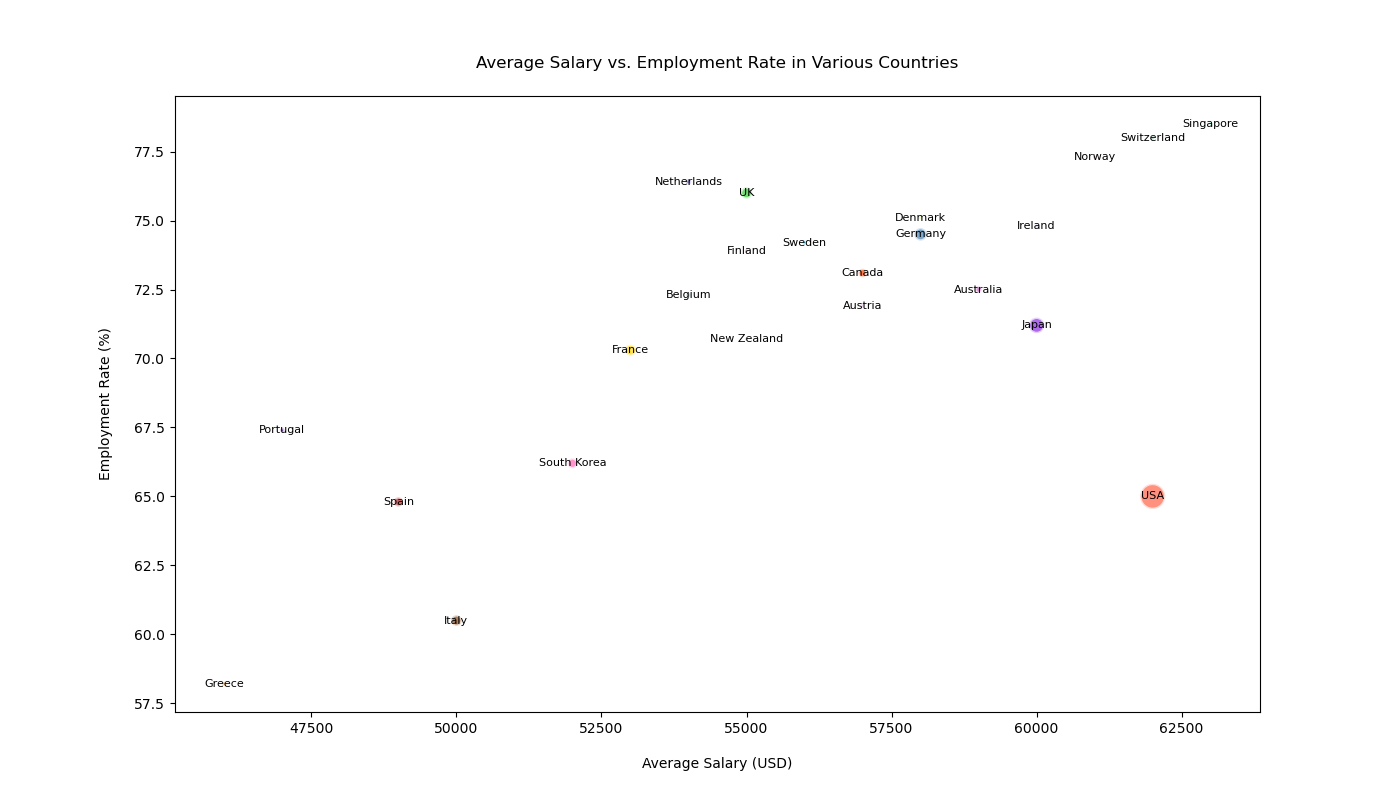

Source data for this figure (header and first rows):
Country, Average_Salary, Employment_Rate, Population
USA, 62000, 65.0, 331000000
Germany, 58000, 74.5, 83000000
UK, 55000, 76.0, 68000000
France, 53000, 70.3, 67000000
Japan, 60000, 71.2, 126000000
Canada, 57000, 73.1, 38000000
Australia, 59000, 72.5, 25700000
Switzerland, 62000, 78.0, 8600000
Netherlands, 54000, 76.4, 17400000
Sweden, 56000, 74.2, 10300000
Norway, 61000, 77.3, 5400000
Denmark, 58000, 75.1, 5800000
Finland, 55000, 73.9, 5500000
Ireland, 60000, 74.8, 5000000
Singapore, 63000, 78.5, 5700000
New Zealand, 55000, 70.7, 5000000
South Korea, 52000, 66.2, 52000000
Spain, 49000, 64.8, 47300000
Italy, 50000, 60.5, 59600000
Belgium, 54000, 72.3, 11400000
Austria, 57000, 71.9, 8900000
Portugal, 47000, 67.4, 10200000
Greece, 46000, 58.2, 10400000
